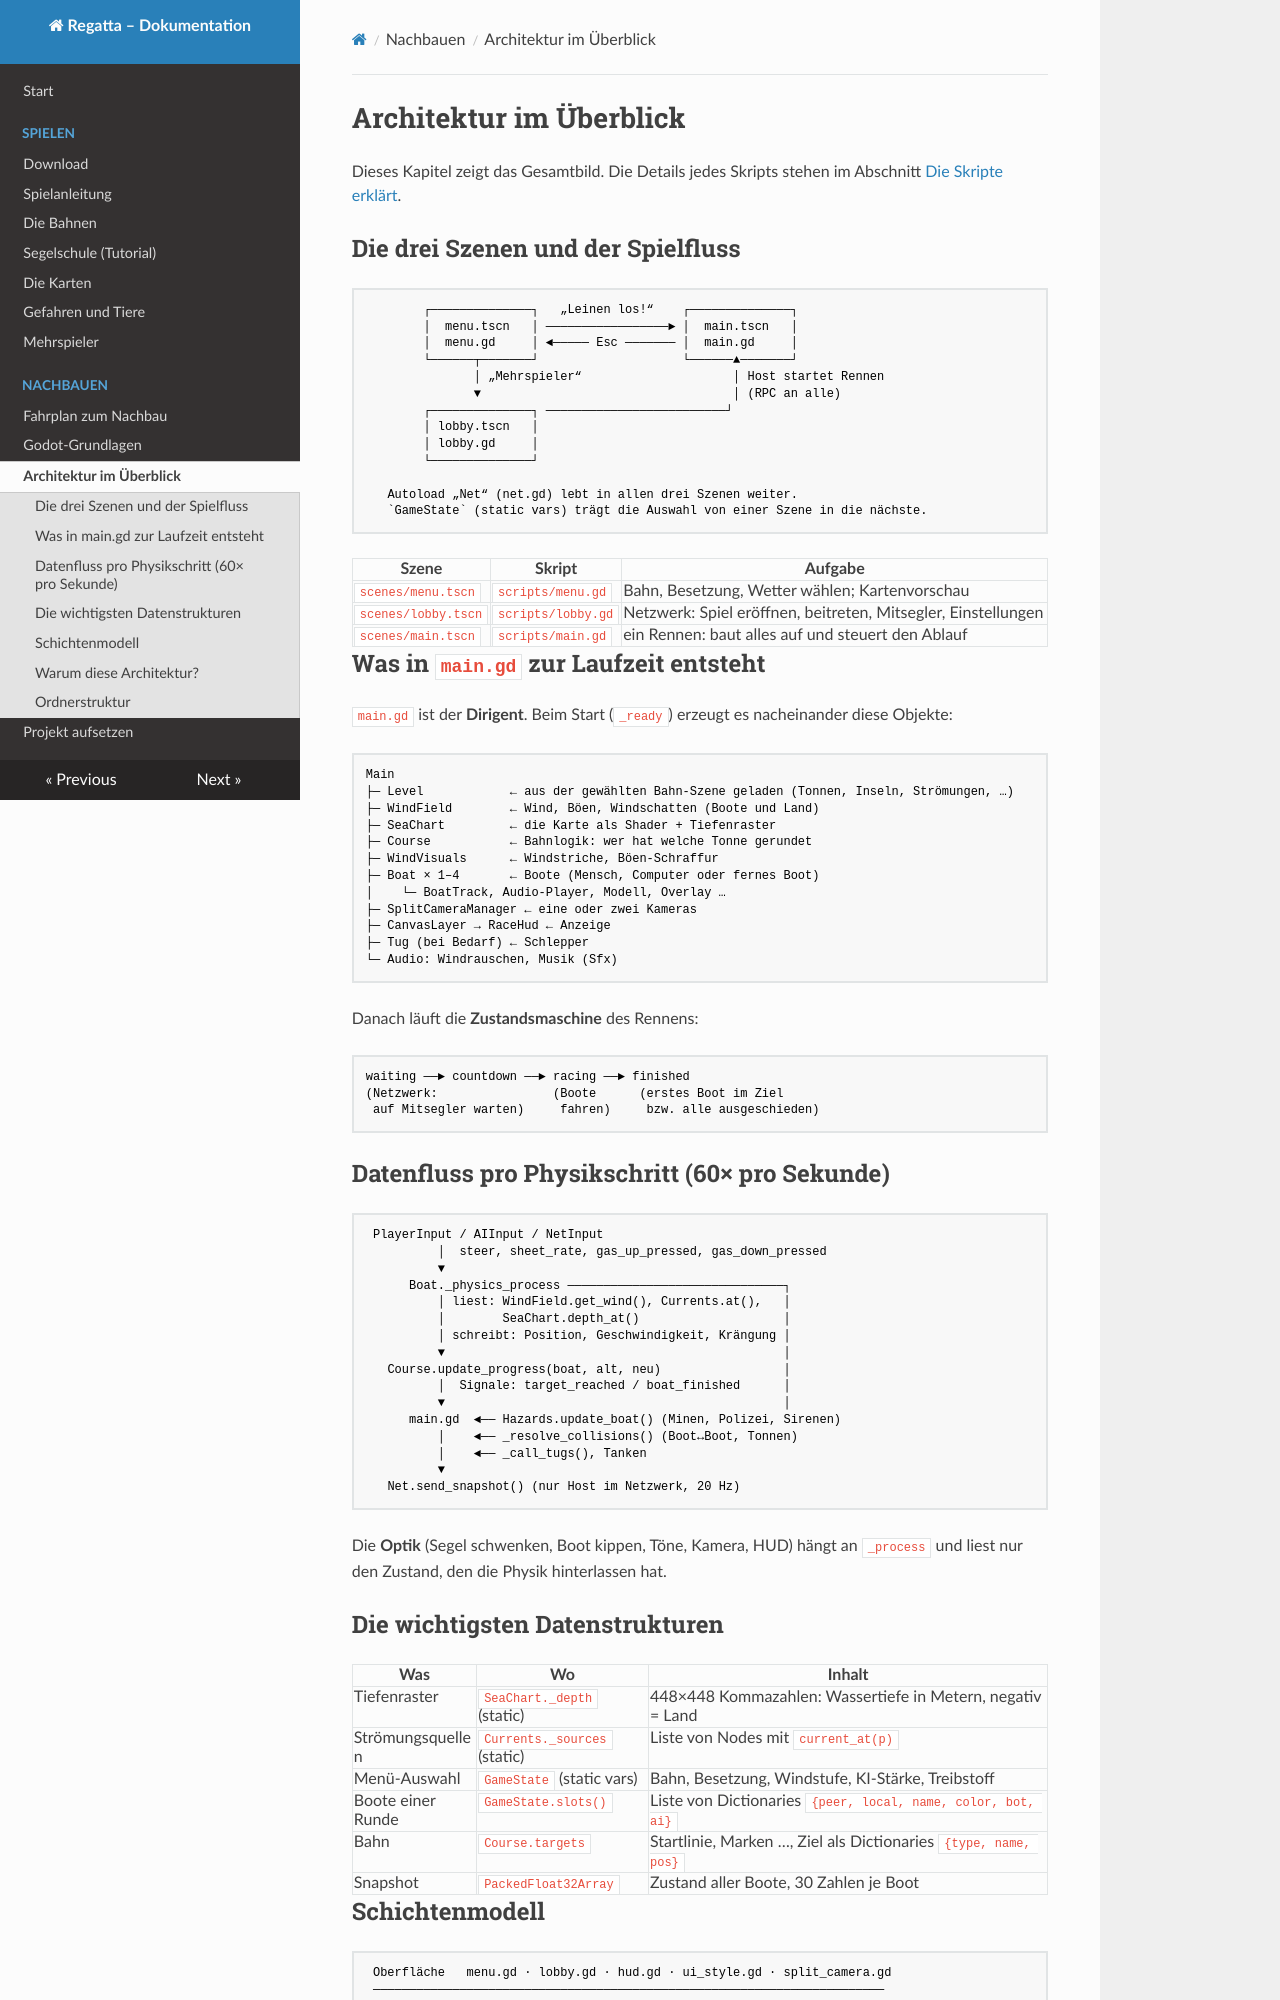

repository: RincewindWizzard/regatta-game · page: nachbauen/architektur/index.html · generator: mkdocs

# Architektur im Überblick

Dieses Kapitel zeigt das Gesamtbild. Die Details jedes Skripts stehen im Abschnitt
[Die Skripte erklärt](../skripte/index.md).

## Die drei Szenen und der Spielfluss

```
        ┌──────────────┐   „Leinen los!“    ┌──────────────┐
        │  menu.tscn   │ ─────────────────► │  main.tscn   │
        │  menu.gd     │ ◄───── Esc ─────── │  main.gd     │
        └──────┬───────┘                    └──────▲───────┘
               │ „Mehrspieler“                     │ Host startet Rennen
               ▼                                   │ (RPC an alle)
        ┌──────────────┐ ─────────────────────────┘
        │ lobby.tscn   │
        │ lobby.gd     │
        └──────────────┘

   Autoload „Net“ (net.gd) lebt in allen drei Szenen weiter.
   `GameState` (static vars) trägt die Auswahl von einer Szene in die nächste.
```

| Szene | Skript | Aufgabe |
|---|---|---|
| `scenes/menu.tscn` | `scripts/menu.gd` | Bahn, Besetzung, Wetter wählen; Kartenvorschau |
| `scenes/lobby.tscn` | `scripts/lobby.gd` | Netzwerk: Spiel eröffnen, beitreten, Mitsegler, Einstellungen |
| `scenes/main.tscn` | `scripts/main.gd` | ein Rennen: baut alles auf und steuert den Ablauf |

## Was in `main.gd` zur Laufzeit entsteht

`main.gd` ist der **Dirigent**. Beim Start (`_ready`) erzeugt es nacheinander diese Objekte:

```
Main
├─ Level            ← aus der gewählten Bahn-Szene geladen (Tonnen, Inseln, Strömungen, …)
├─ WindField        ← Wind, Böen, Windschatten (Boote und Land)
├─ SeaChart         ← die Karte als Shader + Tiefenraster
├─ Course           ← Bahnlogik: wer hat welche Tonne gerundet
├─ WindVisuals      ← Windstriche, Böen-Schraffur
├─ Boat × 1–4       ← Boote (Mensch, Computer oder fernes Boot)
│    └─ BoatTrack, Audio-Player, Modell, Overlay …
├─ SplitCameraManager ← eine oder zwei Kameras
├─ CanvasLayer → RaceHud ← Anzeige
├─ Tug (bei Bedarf) ← Schlepper
└─ Audio: Windrauschen, Musik (Sfx)
```

Danach läuft die **Zustandsmaschine** des Rennens:

```
waiting ──► countdown ──► racing ──► finished
(Netzwerk:                (Boote      (erstes Boot im Ziel
 auf Mitsegler warten)     fahren)     bzw. alle ausgeschieden)
```

## Datenfluss pro Physikschritt (60× pro Sekunde)

```
 PlayerInput / AIInput / NetInput
          │  steer, sheet_rate, gas_up_pressed, gas_down_pressed
          ▼
      Boat._physics_process ──────────────────────────────┐
          │ liest: WindField.get_wind(), Currents.at(),   │
          │        SeaChart.depth_at()                    │
          │ schreibt: Position, Geschwindigkeit, Krängung │
          ▼                                               │
   Course.update_progress(boat, alt, neu)                 │
          │  Signale: target_reached / boat_finished      │
          ▼                                               │
      main.gd  ◄── Hazards.update_boat() (Minen, Polizei, Sirenen)
          │    ◄── _resolve_collisions() (Boot↔Boot, Tonnen)
          │    ◄── _call_tugs(), Tanken
          ▼
   Net.send_snapshot() (nur Host im Netzwerk, 20 Hz)
```

Die **Optik** (Segel schwenken, Boot kippen, Töne, Kamera, HUD) hängt an `_process` und liest
nur den Zustand, den die Physik hinterlassen hat.

## Die wichtigsten Datenstrukturen

| Was | Wo | Inhalt |
|---|---|---|
| Tiefenraster | `SeaChart._depth` (static) | 448×448 Kommazahlen: Wassertiefe in Metern, negativ = Land |
| Strömungsquellen | `Currents._sources` (static) | Liste von Nodes mit `current_at(p)` |
| Menü-Auswahl | `GameState` (static vars) | Bahn, Besetzung, Windstufe, KI-Stärke, Treibstoff |
| Boote einer Runde | `GameState.slots()` | Liste von Dictionaries `{peer, local, name, color, bot, ai}` |
| Bahn | `Course.targets` | Startlinie, Marken …, Ziel als Dictionaries `{type, name, pos}` |
| Snapshot | `PackedFloat32Array` | Zustand aller Boote, 30 Zahlen je Boot |
